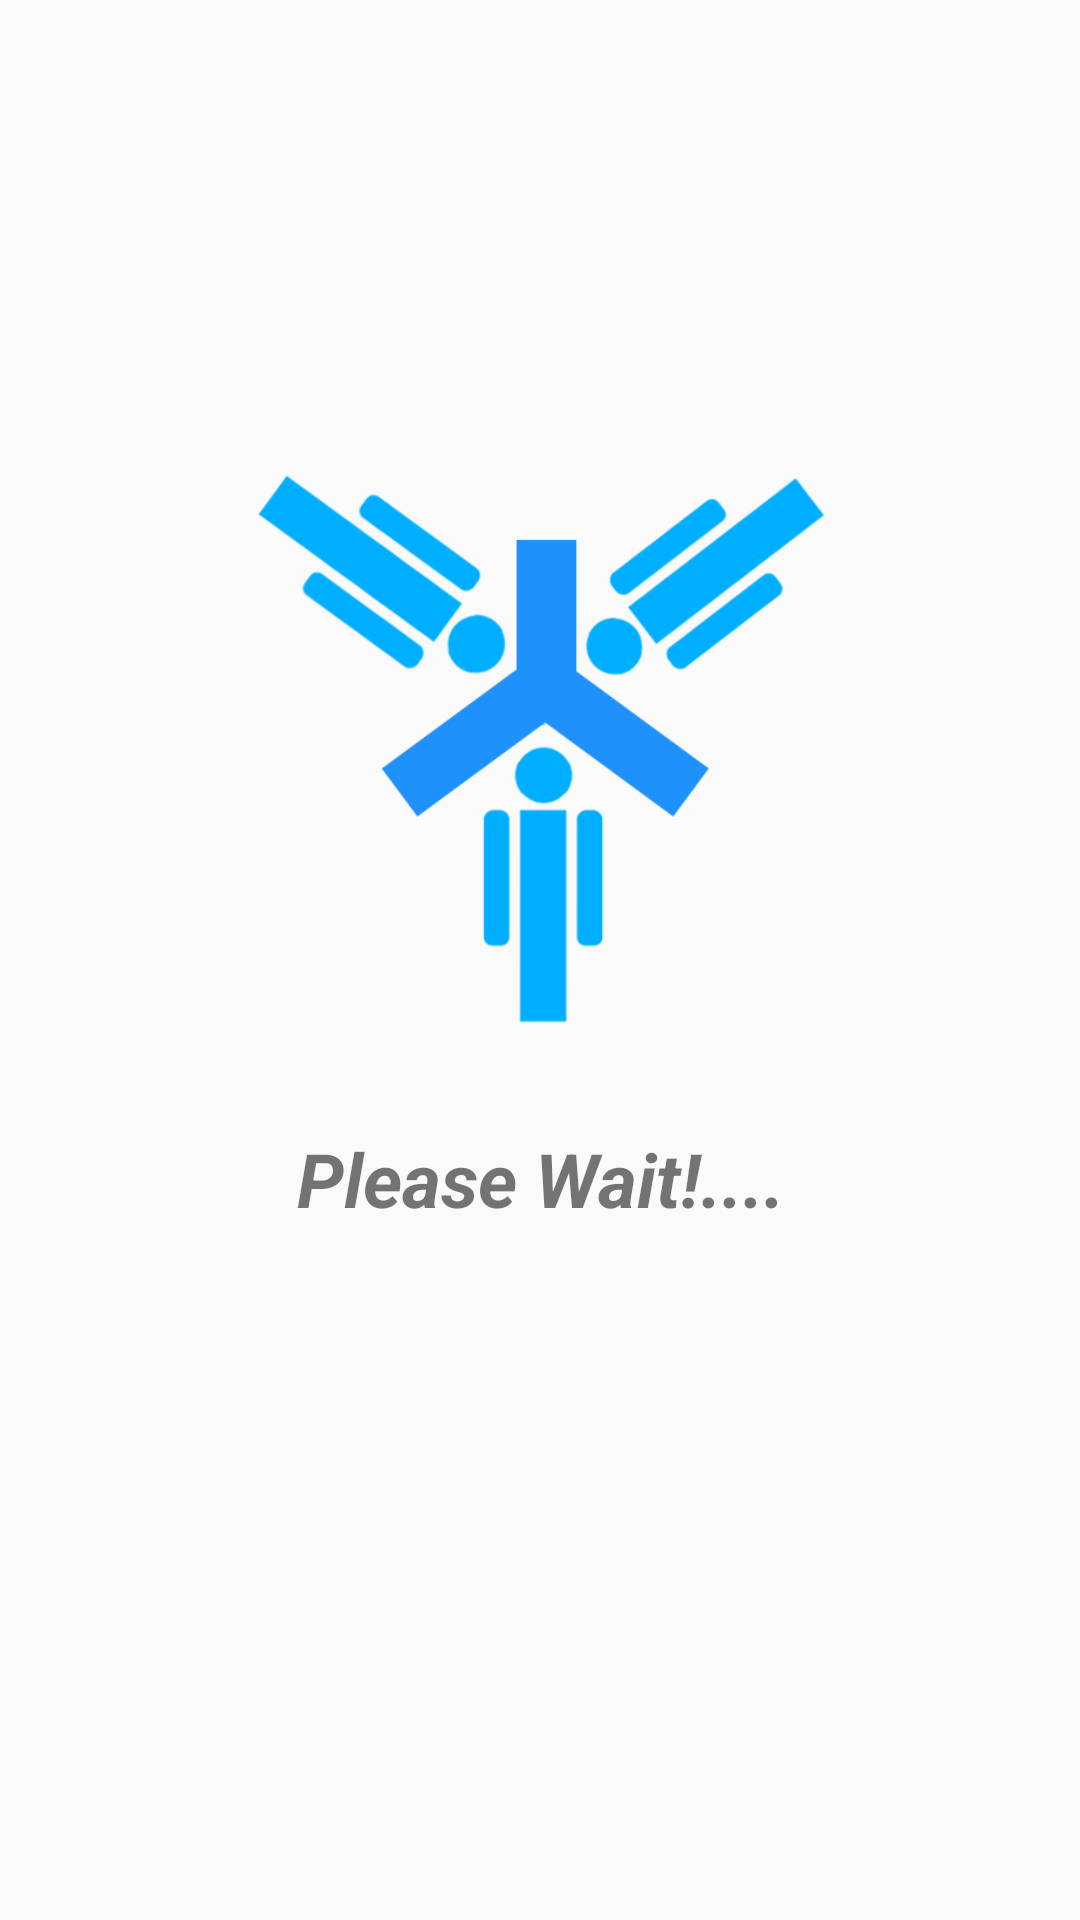

Reconstruct the res/layout file that produces this screen, plus the resources it refers to.
<!-- AndroidManifest.xml: application theme AppTheme -->
<!-- res/layout/activity_main.xml -->
<?xml version="1.0" encoding="utf-8"?>
<RelativeLayout xmlns:android="http://schemas.android.com/apk/res/android"
    xmlns:tools="http://schemas.android.com/tools"
    android:layout_width="match_parent"
    android:layout_height="match_parent"
    android:paddingTop="25mm"
    android:orientation="vertical"
    tools:context="com.techniquesmm.employeeinformationproject.MainActivity">

    <LinearLayout
        android:id="@+id/layout"
        android:layout_width="match_parent"
        android:layout_height="wrap_content"
        android:orientation="vertical"
        android:gravity="center">


        <ImageView
            android:id="@+id/iv_splashscreen"
            android:layout_width="300dp"
            android:layout_height="200dp"
            android:layout_gravity="center"
            android:src="@drawable/appflashscreen"/>
        <TextView
            android:textSize="25sp"
            android:textStyle="bold|italic"
            android:layout_marginTop="30dp"
            android:textAlignment="center"
            android:text="Please Wait!...."
            android:layout_width="match_parent"
            android:layout_height="wrap_content" />

        <ProgressBar
            android:layout_marginTop="30dp"
            android:id="@+id/pb_main"
            style="?android:attr/progressBarStyle"
            android:layout_width="25dp"
            android:layout_height="wrap_content"
            android:layout_centerInParent="true"
            android:layout_marginRight="5dp"
            />

    </LinearLayout>


</RelativeLayout>
<!-- resources referenced by this layout -->
<resources>
  <!-- drawable appflashscreen: png bitmap (drawable, 40403 bytes) -->
  <style name="AppTheme" parent="Theme.AppCompat.Light.DarkActionBar">
          
          <item name="colorPrimary">@color/colorPrimary</item>
          <item name="colorPrimaryDark">@color/colorPrimaryDark</item>
          <item name="colorAccent">@color/colorAccent</item>
      </style>
  <color name="colorPrimary">#055055</color>
  <color name="colorPrimaryDark">#044044</color>
  <color name="colorAccent">#00e5ee</color>
</resources>
